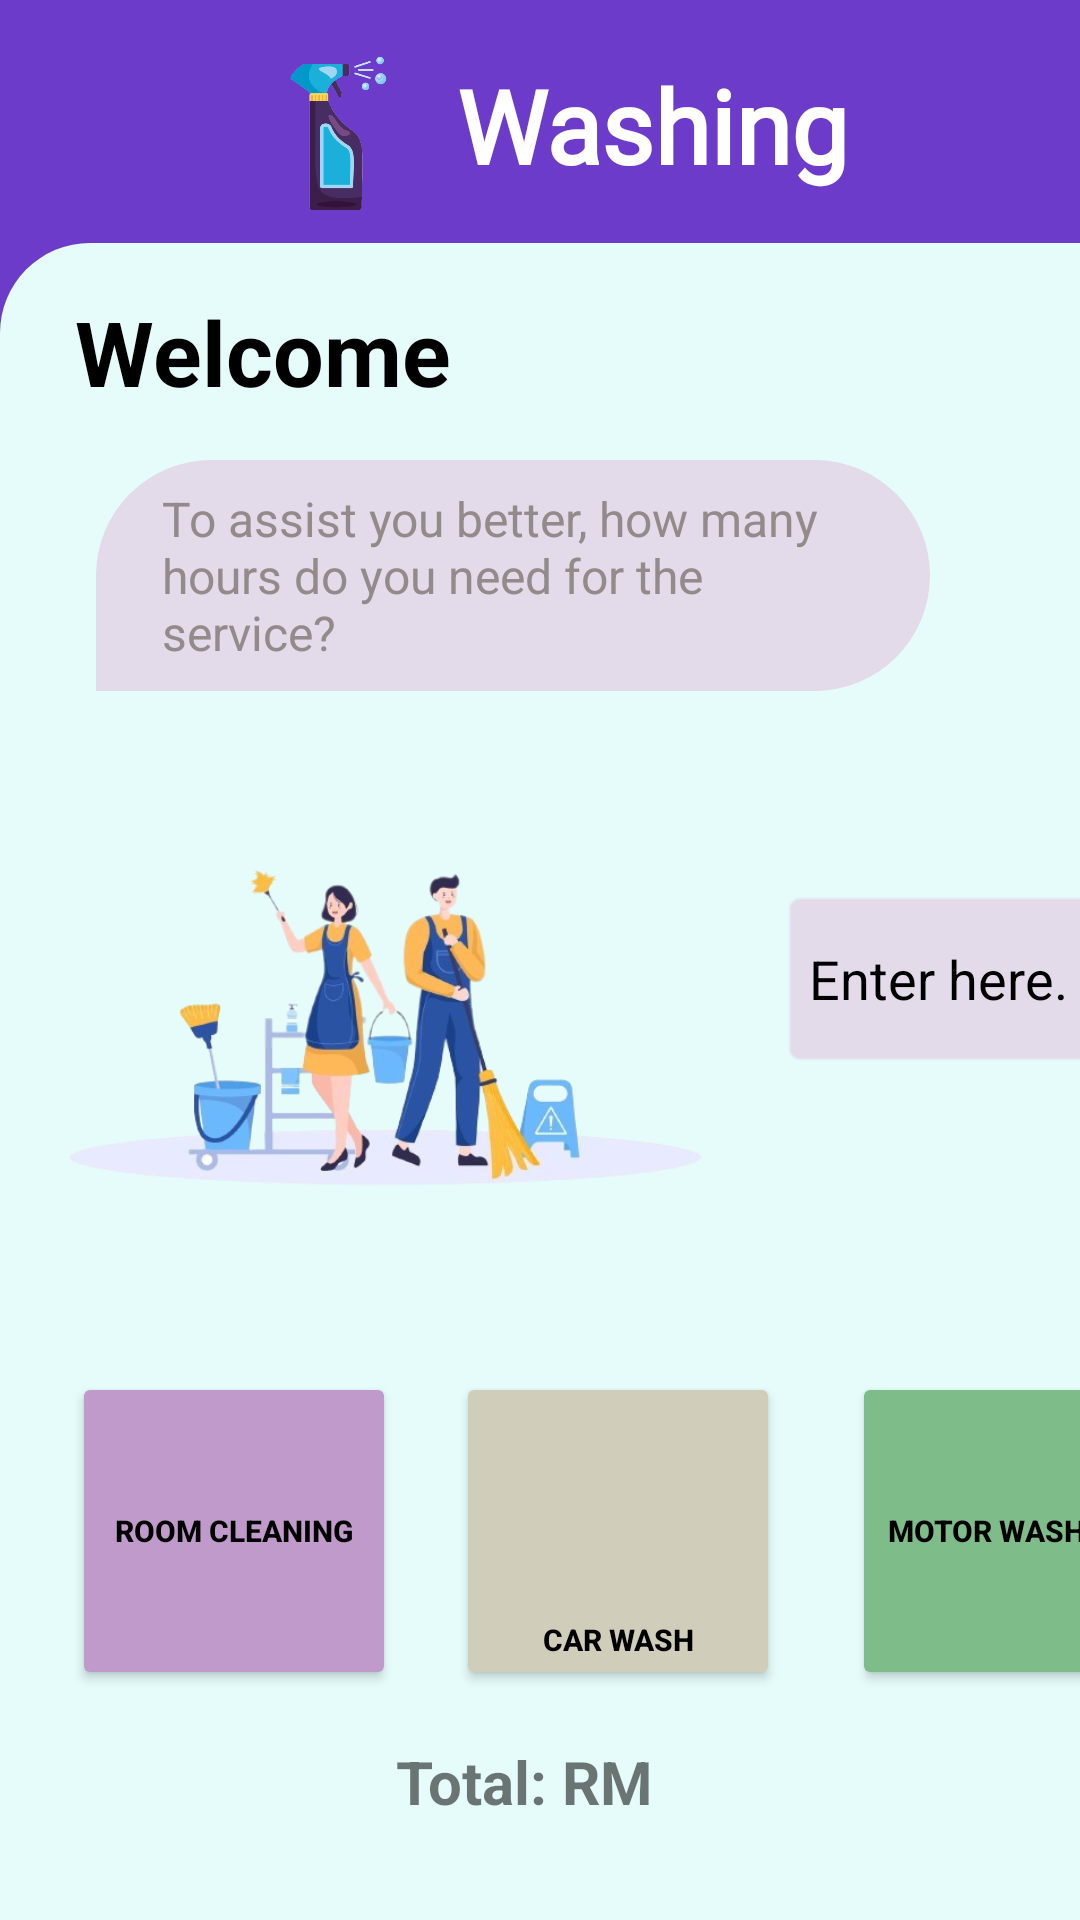

This screen was rendered from an Android layout file. Write that file and the resources it references.
<!-- AndroidManifest.xml: application theme Theme.Project -->
<!-- res/layout/cleaning.xml -->
<?xml version="1.0" encoding="utf-8"?>
<androidx.constraintlayout.widget.ConstraintLayout
        xmlns:android="http://schemas.android.com/apk/res/android"
        xmlns:tools="http://schemas.android.com/tools"
        xmlns:app="http://schemas.android.com/apk/res-auto"
        android:layout_width="match_parent"
        android:layout_height="match_parent"
        tools:context=".Cleaning" android:background="#6C3BCA">
    <ImageView
            android:layout_width="51dp"
            android:layout_height="45dp" app:srcCompat="@drawable/cleaning" android:id="@+id/imageView14"
            app:layout_constraintEnd_toEndOf="parent" app:layout_constraintStart_toStartOf="parent"
            app:layout_constraintBottom_toTopOf="@+id/constraintLayout" app:layout_constraintTop_toTopOf="parent"
            app:layout_constraintHorizontal_bias="0.0" app:layout_constraintVertical_bias="0.0"/>
    <ImageView
            android:layout_width="46dp"
            android:layout_height="40dp" app:srcCompat="@drawable/cleaning" android:id="@+id/imageView15"
            app:layout_constraintTop_toTopOf="parent" app:layout_constraintBottom_toTopOf="@+id/constraintLayout"
            app:layout_constraintEnd_toEndOf="parent" app:layout_constraintStart_toStartOf="parent"
            app:layout_constraintHorizontal_bias="1.0" app:layout_constraintVertical_bias="0.0"/>
    <TextView
            android:text="Washing"
            android:layout_width="141dp"
            android:layout_height="58dp" android:id="@+id/washing2"
            app:layout_constraintEnd_toEndOf="parent"
            app:layout_constraintHorizontal_bias="0.0" android:textColor="#FFFFFF" android:textSize="34sp"
            android:textStyle="bold" android:fontFamily="@font/carter_one"
            app:layout_constraintStart_toEndOf="@+id/imageView8"
            app:layout_constraintBottom_toTopOf="@+id/constraintLayout" android:layout_marginBottom="4dp"/>
    <ImageView
            android:layout_width="89dp"
            android:layout_height="65dp" app:srcCompat="@drawable/spray" android:id="@+id/imageView8"
            app:layout_constraintEnd_toEndOf="parent" app:layout_constraintStart_toStartOf="parent"
            app:layout_constraintHorizontal_bias="0.234"
            android:cropToPadding="false" android:paddingLeft="-10dp"
            android:paddingRight="-20dp" app:layout_constraintBottom_toTopOf="@+id/constraintLayout"
            android:layout_marginBottom="4dp"/>
    <androidx.constraintlayout.widget.ConstraintLayout
            android:layout_width="411dp"
            android:layout_height="559dp"
            app:layout_constraintStart_toStartOf="parent" app:layout_constraintEnd_toEndOf="parent"
            app:layout_constraintBottom_toBottomOf="parent" app:layout_constraintHorizontal_bias="0.0"
            android:id="@+id/constraintLayout">

        <ImageView
                android:layout_width="0dp"
                android:layout_height="0dp" app:srcCompat="@drawable/bottom_background"
                android:id="@+id/imageView4" app:layout_constraintEnd_toEndOf="parent"
                app:layout_constraintStart_toStartOf="parent" app:layout_constraintBottom_toBottomOf="parent"
                app:layout_constraintTop_toTopOf="parent" app:layout_constraintHorizontal_bias="0.0"
                app:layout_constraintVertical_bias="1.0"/>
        <TextView
                android:text="Welcome"
                android:layout_width="wrap_content"
                android:layout_height="wrap_content" android:id="@+id/textView"
                app:layout_constraintTop_toTopOf="@+id/imageView4" app:layout_constraintStart_toStartOf="parent"
                app:layout_constraintEnd_toEndOf="parent" android:layout_marginTop="16dp"
                app:layout_constraintHorizontal_bias="0.087" android:textColor="#000000" android:textStyle="bold"
                android:textSize="30dp"/>
        <TextView
                android:text="To assist you better, how many hours do you need for the service?"
                android:layout_width="294dp"
                android:layout_height="77dp" android:id="@+id/textView2"
                app:layout_constraintTop_toBottomOf="@+id/textView" app:layout_constraintStart_toStartOf="@+id/textView"
                app:layout_constraintEnd_toEndOf="@+id/textView" android:layout_marginTop="16dp"
                app:layout_constraintHorizontal_bias="0.055" android:textColor="#938A8A" android:textSize="16sp"
                android:backgroundTint="#E3DAEA" android:background="?android:attr/fastScrollPreviewBackgroundLeft"
                android:gravity="center_vertical"/>
        <ImageView
                android:layout_width="225dp"
                android:layout_height="195dp" app:srcCompat="@drawable/cleaning_people"
                android:id="@+id/imageView9" app:layout_constraintEnd_toEndOf="@+id/textView2"
                app:layout_constraintTop_toBottomOf="@+id/textView2"
                app:layout_constraintStart_toStartOf="@+id/textView2" app:layout_constraintHorizontal_bias="0.0"/>
        <Button
                android:layout_width="108dp"
                android:layout_height="106dp" android:id="@+id/btn_cleaning_room"
                app:layout_constraintTop_toBottomOf="@+id/imageView9"
                android:layout_marginTop="32dp" app:layout_constraintStart_toStartOf="parent"
                android:layout_marginStart="24dp" android:backgroundTint="#BF9ACA" app:icon="@drawable/cleaning"
                app:iconSize="65dp" app:cornerRadius="15dp" android:text="Room Cleaning"
                android:textSize="10sp" android:textStyle="bold" android:textColor="#000000"
                app:iconGravity="textTop" android:paddingLeft="0dp" android:paddingRight="0dp"
                android:onClick="calculate_cleaning"
        />
        <Button
                android:layout_width="108dp"
                android:layout_height="106dp" android:id="@+id/btn_car_washing"
                app:layout_constraintTop_toBottomOf="@+id/imageView9"
                android:layout_marginTop="32dp"
                android:backgroundTint="#D0CEBA" app:icon="@drawable/ehailing"
                app:iconSize="65dp" app:cornerRadius="15dp"
                app:layout_constraintStart_toEndOf="@+id/btn_cleaning_room" android:layout_marginStart="20dp"
                app:iconGravity="textTop" android:text="Car Wash" android:textColor="#000000"
                android:gravity="bottom|center" android:textSize="10sp" android:textStyle="bold"
                android:onClick="calculate_carwashing"
        />
        <Button
                android:layout_width="108dp"
                android:layout_height="106dp" android:id="@+id/btn_motor_washing"
                android:backgroundTint="#7EBC89" app:icon="@drawable/motor"
                app:iconSize="65dp" app:cornerRadius="15dp"
                android:text="Motor Wash" android:textColor="#000000"
                android:gravity="center_horizontal|fill" android:textSize="10sp" android:textStyle="bold"
                app:layout_constraintStart_toEndOf="@+id/btn_car_washing" android:layout_marginStart="24dp"
                app:layout_constraintEnd_toEndOf="parent"
                app:layout_constraintHorizontal_bias="0.0" app:iconGravity="textTop"
                android:onClick="calculate_motorwashing" app:layout_constraintTop_toBottomOf="@+id/imageView9"
                android:layout_marginTop="32dp"
        />
        <TextView
                android:layout_width="wrap_content"
                android:layout_height="wrap_content" android:id="@+id/totalCost"
                app:layout_constraintTop_toBottomOf="@+id/btn_car_washing"
                app:layout_constraintBottom_toBottomOf="parent"
                app:layout_constraintVertical_bias="0.34"
                android:textSize="20sp" android:textStyle="bold" app:layout_constraintStart_toEndOf="@+id/textView10"
                android:layout_marginStart="4dp"/>
        <TextView
                android:text="Total: RM "
                android:layout_width="wrap_content"
                android:layout_height="wrap_content"
                app:layout_constraintTop_toBottomOf="@+id/btn_car_washing"
                app:layout_constraintStart_toStartOf="parent" app:layout_constraintBottom_toBottomOf="parent"
                android:layout_marginStart="132dp" app:layout_constraintVertical_bias="0.34" android:textSize="20sp"
                android:textStyle="bold" android:id="@+id/textView10"/>
        <EditText
                android:layout_width="111dp"
                android:layout_height="60dp"
                android:inputType="number"
                android:ems="10"
                android:id="@+id/edittextHours"
                android:hint="Enter here." android:textColorHint="#000000"
                android:backgroundTint="#E3DAEA" android:background="@android:drawable/editbox_background_normal"
                app:layout_constraintStart_toEndOf="@+id/imageView9"
                app:layout_constraintTop_toBottomOf="@+id/textView2" app:layout_constraintEnd_toEndOf="parent"
                android:layout_marginTop="36dp" app:layout_constraintHorizontal_bias="0.322"
                app:layout_constraintBottom_toBottomOf="@+id/imageView9" app:layout_constraintVertical_bias="0.303"/>
    </androidx.constraintlayout.widget.ConstraintLayout>
</androidx.constraintlayout.widget.ConstraintLayout>
<!-- resources referenced by this layout -->
<resources>
  <!-- drawable bottom_background (drawable) -->
  <?xml version="1.0" encoding="utf-8"?>
  <selector xmlns:android="http://schemas.android.com/apk/res/android">
  
      <item>
      <shape android:shape= "rectangle">
              <solid android:color="#E5FCFB"/>
              <corners android:topLeftRadius="30dp" android:topRightRadius="30dp"/>
      </shape>
      </item>
  
  </selector>
  <!-- drawable cleaning_people: png bitmap (drawable, 128772 bytes) -->
  <!-- drawable ehailing: png bitmap (drawable, 13333 bytes) -->
  <!-- drawable motor: png bitmap (drawable, 32735 bytes) -->
  <!-- drawable spray: png bitmap (drawable, 28074 bytes) -->
  <style name="Theme.Project" parent="Theme.MaterialComponents.DayNight.NoActionBar">
          
          <item name="colorPrimary">@color/black</item>
          <item name="colorPrimaryVariant">@color/purple_700</item>
          <item name="colorOnPrimary">@color/white</item>
          
          <item name="colorSecondary">@color/teal_200</item>
          <item name="colorSecondaryVariant">@color/teal_700</item>
          <item name="colorOnSecondary">@color/black</item>
          
          <item name="android:statusBarColor">?attr/colorPrimaryVariant</item>
          
      </style>
  <color name="black">#FF000000</color>
  <color name="purple_700">#FF3700B3</color>
  <color name="white">#FFFFFFFF</color>
  <color name="teal_200">#FF03DAC5</color>
  <color name="teal_700">#FF018786</color>
</resources>
